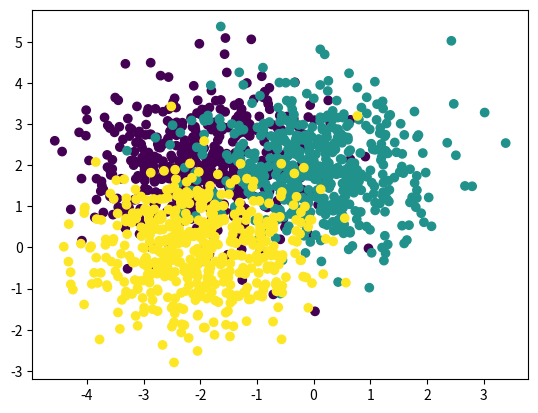

Reproduce this figure in Python.
# -*- coding: utf-8 -*-
"""
Created on Thu Jul 30 08:13:56 2020

[redacted]
"""
import numpy as np
import matplotlib.pyplot as plt

def Accuracy(y,y_pred):
    
    return np.mean(y==y_pred)

def sigmoid(x,w,b):
    
    return 1/(1+np.exp(-((x.dot(w))+b)))
    
def softmax(y):
    
    return np.exp(y)/np.sum(np.exp(y),axis=1).reshape(y.shape[0],1)


def one_layer_forward_prop(x,w,b,w1,b1):
    
    Layer_pred=sigmoid(x,w,b)
    layer_out=Layer_pred.dot(w1)+b1
    
    return softmax(layer_out)




x1=np.random.randn(500,2)+np.array([-2,2])
x2=np.random.randn(500,2)+np.array([0,2])
x3=np.random.randn(500,2)+np.array([-2,0])

x=np.vstack([x1,x2,x3])
y=np.array([0]*500+[1]*500+[2]*500)

plt.scatter(x[:,0],x[:,1],c=y)
plt.show()

units=10 #number of units in a layer
W=np.random.rand(x.shape[1],units)
b=np.zeros(units)
   
W1=np.random.rand(units,len(np.unique(y)))
b1=np.zeros(len(np.unique(y)))
    
y_pred=np.argmax(one_layer_forward_prop(x,W,b,W1,b1),axis=1)
print('Accuracy : ',Accuracy(y,y_pred))


